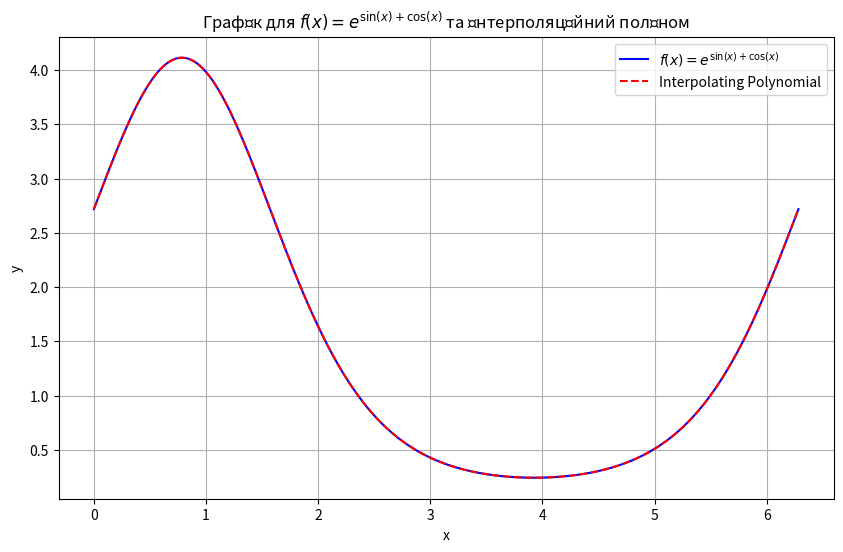
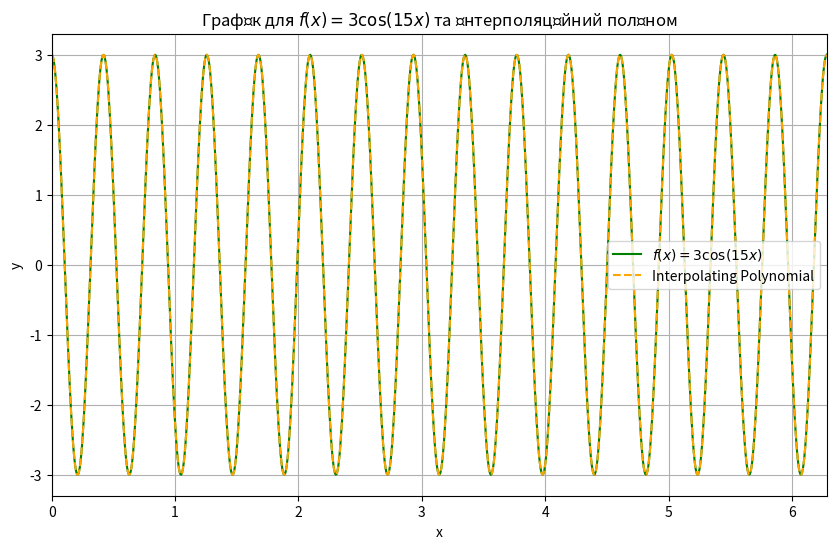

Recreate these plots in Python, in order.
import numpy as np
import matplotlib.pyplot as plt

def f1(x):
    return np.exp(np.sin(x) + np.cos(x))

def f2(x):
    return 3 * np.cos(15 * x)

def interpolating_polynomial(x_val, a_k, b_k, a_0):
    result = a_0 / 2
    for k in range(1, n + 1):
        result += a_k[k - 1] * np.cos(k * x_val)
    for k in range(1, n):
        result += b_k[k - 1] * np.sin(k * x_val)
    return result

n = 17
m = 2 * n

x = np.linspace(0, 2 * np.pi, 2 * n, endpoint=False)

print("Вузли для інтерполяції:")
for x_val in x:
    print(x_val)

y1 = f1(x)
a_k10 = (1 / n) * np.sum(y1)
a_k1 = [(1 / n) * np.sum(y1 * np.cos(k * x)) for k in range(1, n + 1)]
b_k1 = [(1 / n) * np.sum(y1 * np.sin(k * x)) for k in range(1, n)]

x_values = np.linspace(0, 2 * np.pi, 1000)
y1_values = f1(x_values)
y1_interpolated = [interpolating_polynomial(x, a_k1, b_k1, a_k10) for x in x_values]

plt.figure(figsize=(10, 6))
plt.plot(x_values, y1_values, label='$f(x) = e^{\sin(x) + \cos(x)}$', color='blue')
plt.plot(x_values, y1_interpolated, label='Interpolating Polynomial', color='red', linestyle='dashed')
plt.legend()
plt.xlabel('x')
plt.ylabel('y')
plt.title('Графік для $f(x) = e^{\sin(x) + \cos(x)}$ та інтерполяційний поліном')
plt.grid(True)
plt.show()

y2 = f2(x)
a_k20 = (1 / n) * np.sum(y2)
a_k2 = [(1 / n) * np.sum(y2 * np.cos(k * x)) for k in range(1, n + 1)]
b_k2 = [(1 / n) * np.sum(y2 * np.sin(k * x)) for k in range(1, n)]
x_values = np.linspace(0, 2 * np.pi, 1000)
y2_values = f2(x_values)
y2_interpolated = [interpolating_polynomial(x, a_k2, b_k2, a_k20) for x in x_values]

plt.figure(figsize=(10, 6))
plt.plot(x_values, y2_values, label='$f(x) = 3\cos(15x)$', color='green')
plt.plot(x_values, y2_interpolated, label='Interpolating Polynomial', color='orange', linestyle='dashed')
plt.legend()
plt.xlabel('x')
plt.ylabel('y')
plt.title('Графік для $f(x) = 3\cos(15x)$ та інтерполяційний поліном')
plt.grid(True)
plt.xlim(0, 2 * np.pi)
plt.show()
